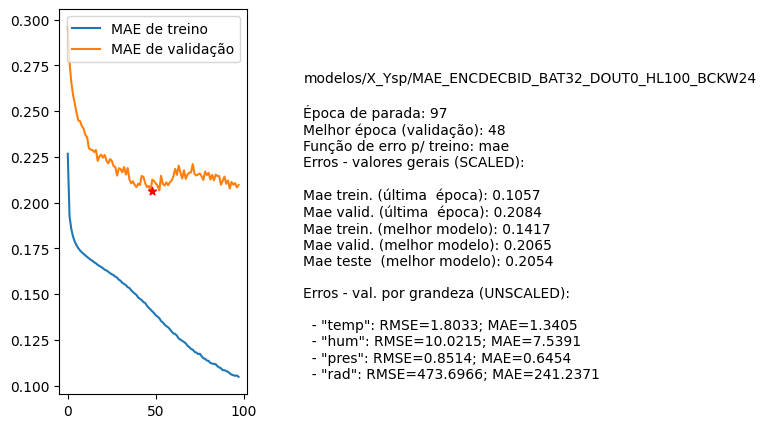

Values plotted in this chart, from the file beside it:
nome, parada, melhorEpoch, erro_treino_parada, erro_valid_parada, erro_treino_melhor, erro_valid_melhor, erro_teste_melhor, rmse_unscaled_por_grandeza
modelos/X_Ysp/MAE_ENCDECBID_BAT32_DOUT0_…, 97, 48, 0.1057, 0.2084, 0.1417, 0.2065, 0.2054, ['1.8033', '10.0215', '0.8514', '473.696…
